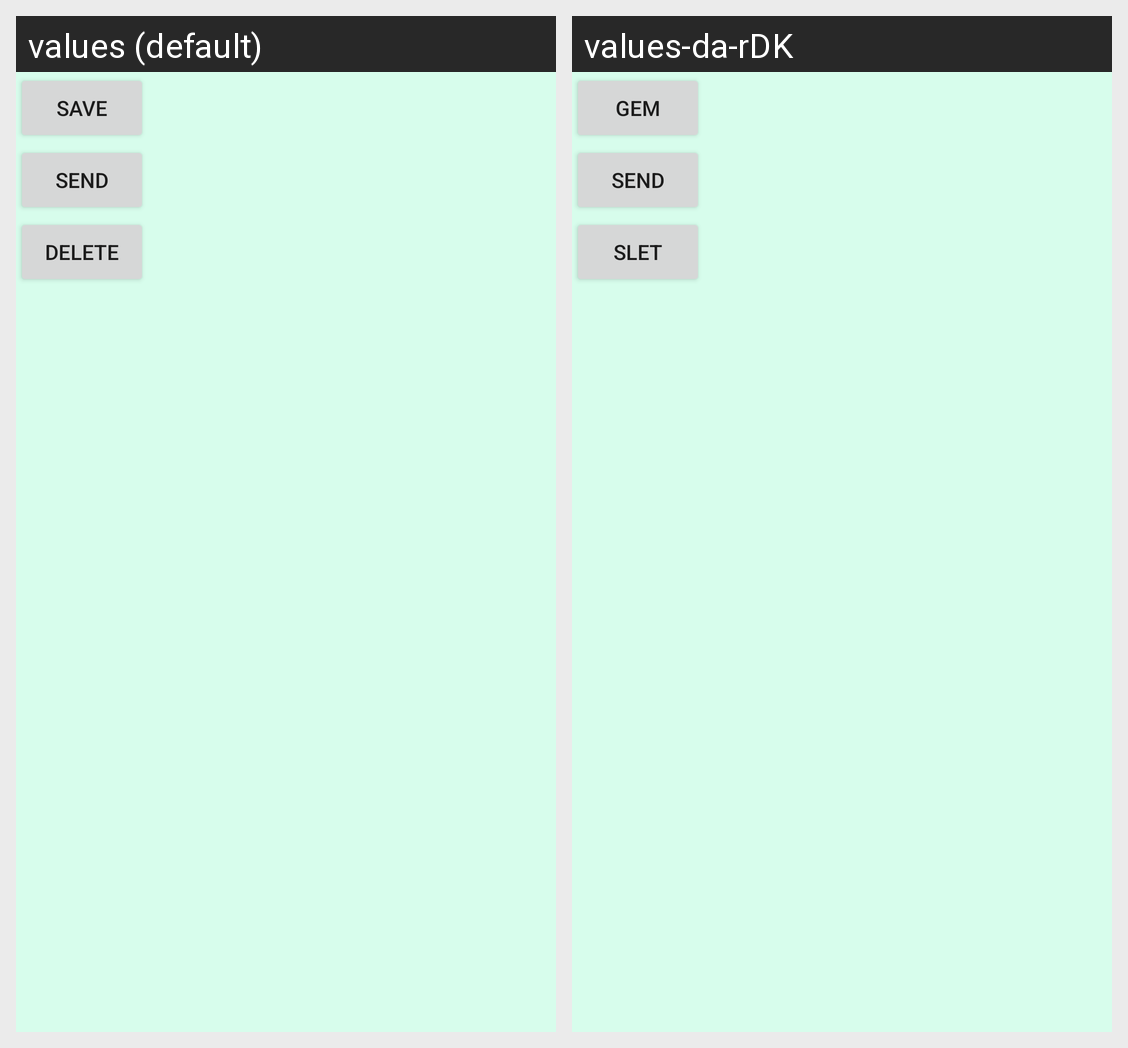

Strings drawn on this Android screen and how each of the app's shown locales translates them:
Android screen res/layout/fragment_request_details_actions_user.xml rendered under 2 locales, left to right: values (default), values-da-rDK. Device: Nexus 5 (rendered at 1080×1920; each locale shown at half size, 540×960, under a caption strip naming it); theme Theme.BeverageRater_Custom.
Strings drawn on this screen, with the default value and each locale's value (text and hints the layout hard-codes, and strings that could not be matched under every locale, appear in the picture but are not listed):

save
  values: Save
  values-da-rDK: Gem

send_request
  values: Send
  values-da-rDK: Send

delete
  values: Delete
  values-da-rDK: Slet
